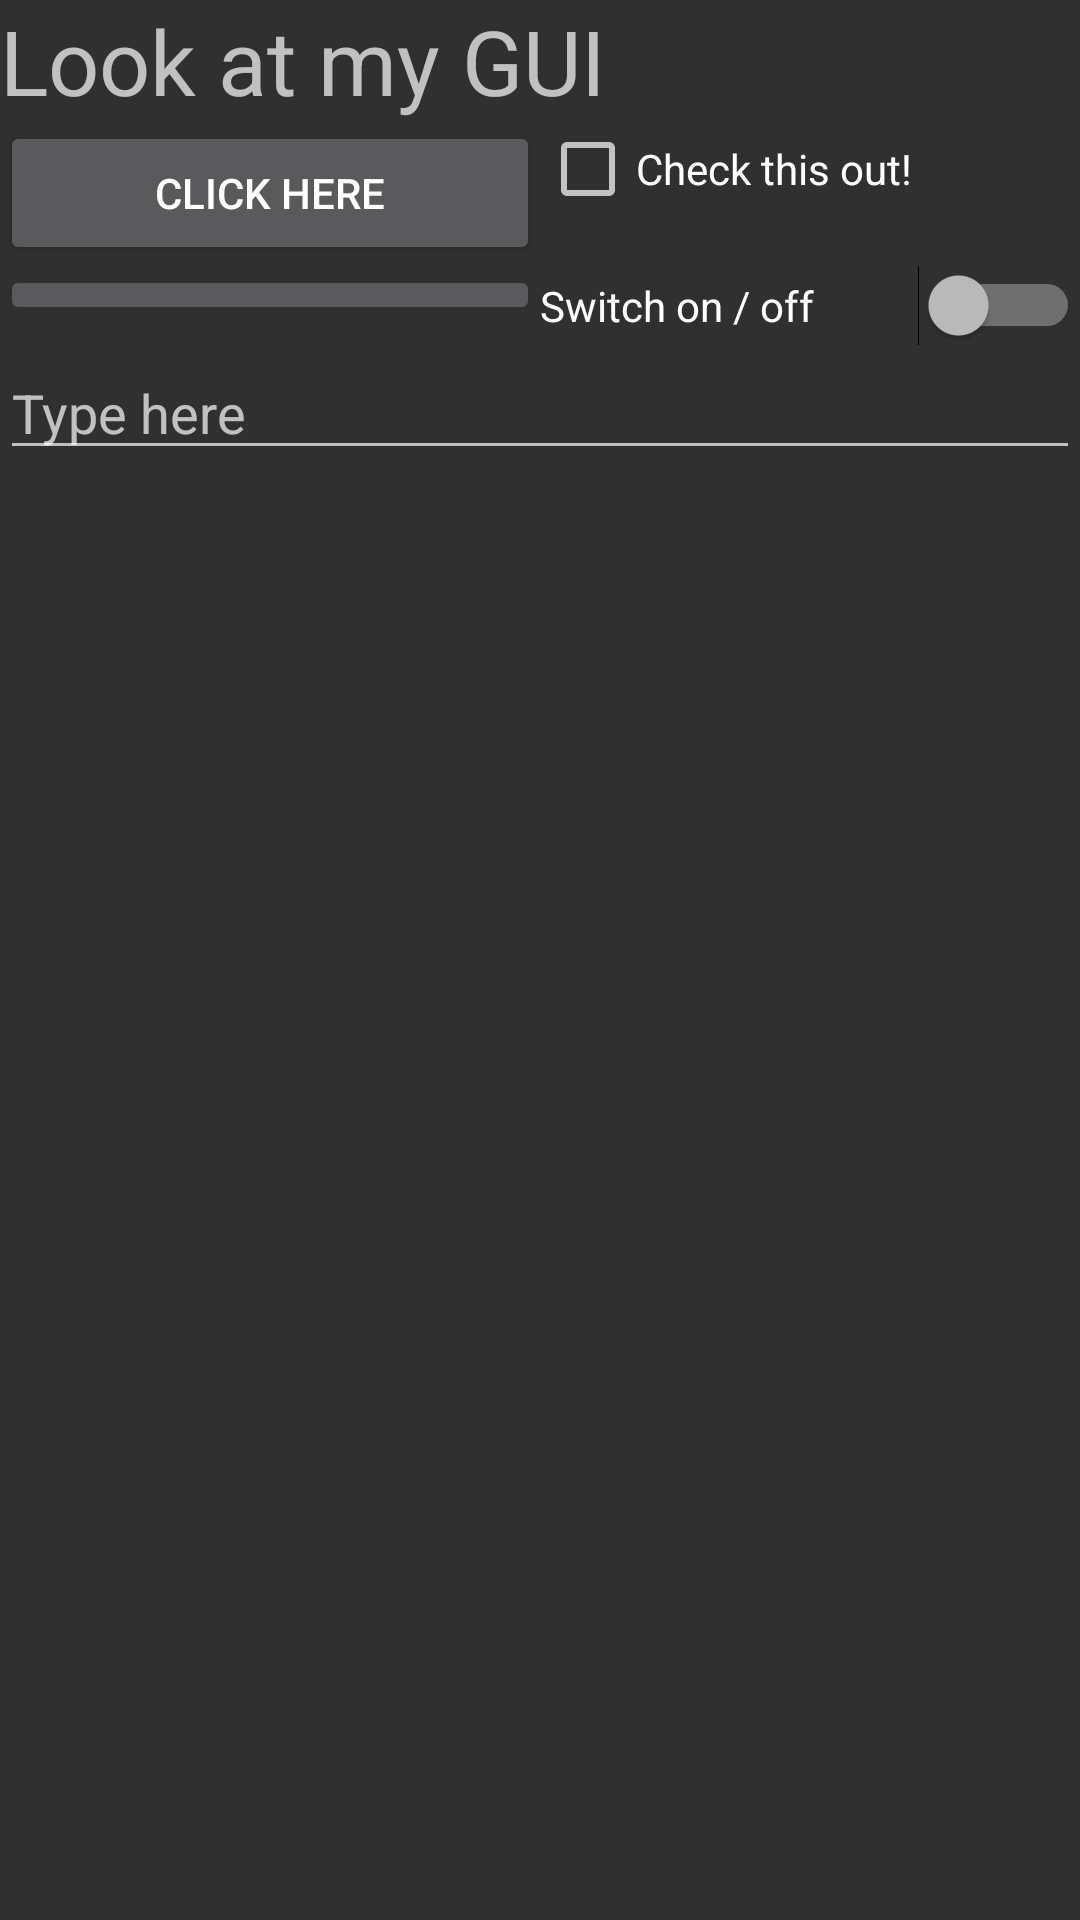

The Android layout XML behind this screen, and the referenced resources:
<!-- AndroidManifest.xml: application theme AppTheme -->
<!-- res/layout/activity_main_linear.xml -->
<?xml version="1.0" encoding="utf-8"?>
<LinearLayout xmlns:android="http://schemas.android.com/apk/res/android"
    xmlns:app="http://schemas.android.com/apk/res-auto"
    xmlns:tools="http://schemas.android.com/tools"
    android:layout_width="match_parent"
    android:layout_height="match_parent"
    tools:context=".MainActivity"
    android:orientation="vertical">

    <TextView
        android:layout_width="match_parent"
        android:layout_height="wrap_content"
        android:text="@string/hello_message"
        android:textSize="30dp" />

    <LinearLayout
        android:layout_width="match_parent"
        android:layout_height="wrap_content"
        android:gravity="fill"
        android:orientation="horizontal">

        <Button
            android:id="@+id/button"
            android:layout_width="match_parent"
            android:layout_height="wrap_content"
            android:layout_weight="1"
            android:text="@string/ButtonText" />

        <CheckBox
            android:id="@+id/checkBox"
            android:layout_width="match_parent"
            android:layout_height="wrap_content"
            android:layout_weight="1"
            android:text="@string/CheckBoxText" />
    </LinearLayout>

    <LinearLayout
        android:layout_width="match_parent"
        android:layout_height="wrap_content"
        android:gravity="fill"
        android:orientation="horizontal">

        <ImageButton
            android:id="@+id/imageButton"
            android:layout_width="match_parent"
            android:layout_height="wrap_content"
            android:layout_weight="1"
            android:contentDescription="@string/FlagName"
            app:srcCompat="@drawable/flag" />

        <Switch
            android:id="@+id/switch1"
            android:layout_width="match_parent"
            android:layout_height="wrap_content"
            android:layout_weight="1"
            android:text="@string/SwitchText" />
    </LinearLayout>

    <EditText
        android:layout_width="match_parent"
        android:layout_height="wrap_content"
        android:hint="@string/TextFieldHint"
        android:inputType="textPersonName" />

</LinearLayout>
<!-- resources referenced by this layout -->
<resources>
  <string name="ButtonText">Click here</string>
  <string name="CheckBoxText">Check this out!</string>
  <string name="FlagName">Canadian Flag</string>
  <string name="SwitchText">Switch on / off</string>
  <string name="TextFieldHint">Type here</string>
  <string name="hello_message">Look at my GUI</string>
  <style name="AppTheme" parent="Theme.AppCompat.NoActionBar">        
          <item name="colorPrimary">@color/colorPrimary</item>
          <item name="colorPrimaryDark">@color/colorPrimaryDark</item>
          <item name="colorAccent">@color/colorAccent</item>
      </style>
  <color name="colorPrimary">#666666</color>
  <color name="colorPrimaryDark">#02075d</color>
  <color name="colorAccent">#ff878d</color>
</resources>
